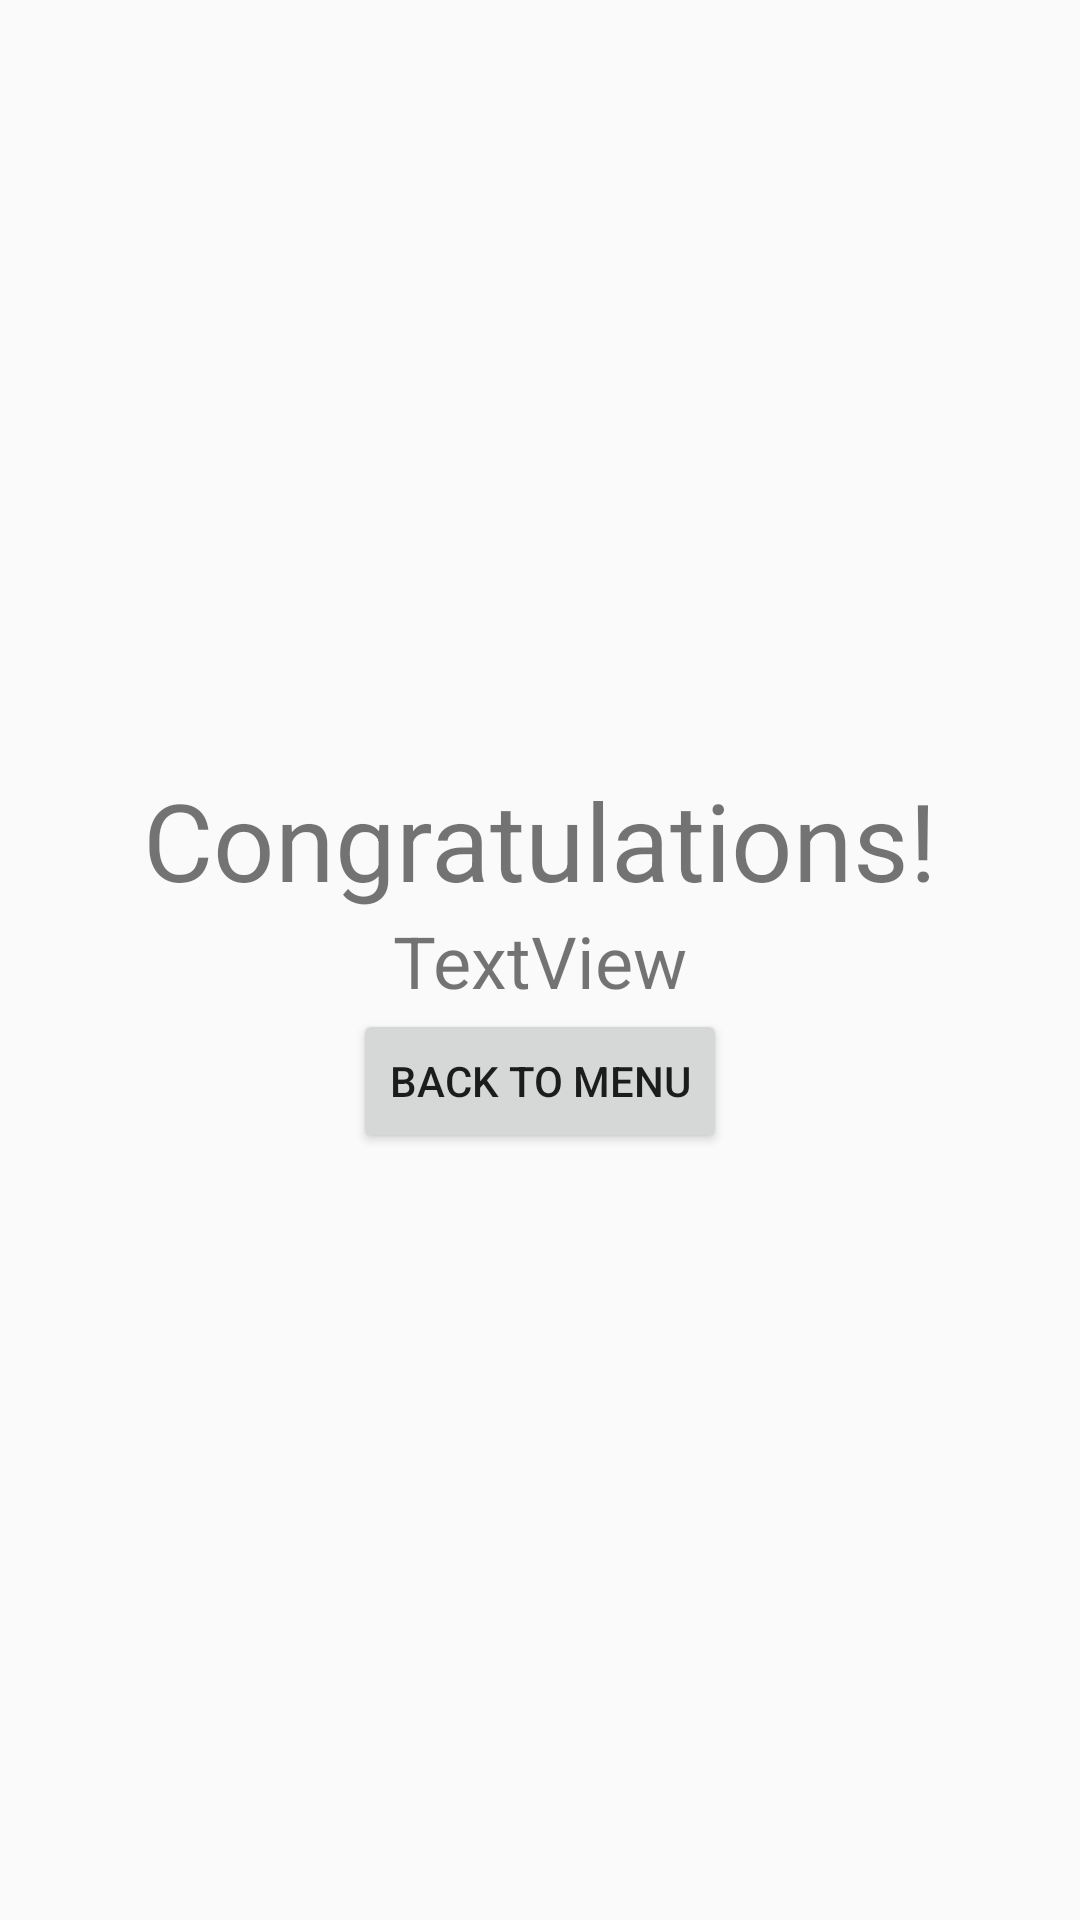

Reconstruct the res/layout file that produces this screen, plus the resources it refers to.
<!-- AndroidManifest.xml: application theme AppTheme -->
<!-- res/layout/activity_score.xml -->
<?xml version="1.0" encoding="utf-8"?>
<android.support.constraint.ConstraintLayout xmlns:android="http://schemas.android.com/apk/res/android"
    xmlns:app="http://schemas.android.com/apk/res-auto"
    xmlns:tools="http://schemas.android.com/tools"
    android:layout_width="match_parent"
    android:layout_height="match_parent"
    tools:context="com.example.mobile_trivia.ScoreActivity">

    <LinearLayout
        android:layout_width="match_parent"
        android:layout_height="match_parent"
        android:orientation="vertical"
        android:gravity="center"
        >

        <TextView
            android:id="@+id/congrats_text"
            android:layout_width="wrap_content"
            android:layout_height="wrap_content"
            android:text="@string/congratulations_text"
            android:textSize="36sp"
            app:layout_constraintLeft_toLeftOf="parent"
            app:layout_constraintRight_toRightOf="parent"
            tools:layout_editor_absoluteY="92dp" />

        <TextView
            android:id="@+id/score_display"
            android:layout_width="wrap_content"
            android:layout_height="wrap_content"
            android:text="TextView"
            android:textSize="24sp"
            app:layout_constraintLeft_toLeftOf="parent"
            app:layout_constraintRight_toRightOf="parent"
            tools:layout_editor_absoluteY="132dp" />

        <Button
            android:id="@+id/home_button"
            android:layout_width="wrap_content"
            android:layout_height="wrap_content"
            android:onClick="backToMenu"
            android:text="@string/menu_button"
            app:layout_constraintBottom_toBottomOf="parent"
            app:layout_constraintLeft_toLeftOf="parent"
            app:layout_constraintRight_toRightOf="parent"
            app:layout_constraintTop_toTopOf="parent" />
    </LinearLayout>
</android.support.constraint.ConstraintLayout>
<!-- resources referenced by this layout -->
<resources>
  <string name="congratulations_text">Congratulations!</string>
  <string name="menu_button">Back To Menu</string>
  <style name="AppTheme" parent="Theme.AppCompat.Light.DarkActionBar">
          
          <item name="colorPrimary">@color/colorPrimary</item>
          <item name="colorPrimaryDark">@color/colorPrimaryDark</item>
          <item name="colorAccent">@color/colorAccent</item>
      </style>
  <!-- not gathered from this repository: default colours our renderer supplied (Android Studio template values) -->
  <color name="colorPrimary">#FF6200EE</color>
  <color name="colorPrimaryDark">#FF3700B3</color>
  <color name="colorAccent">#FF03DAC5</color>
</resources>
